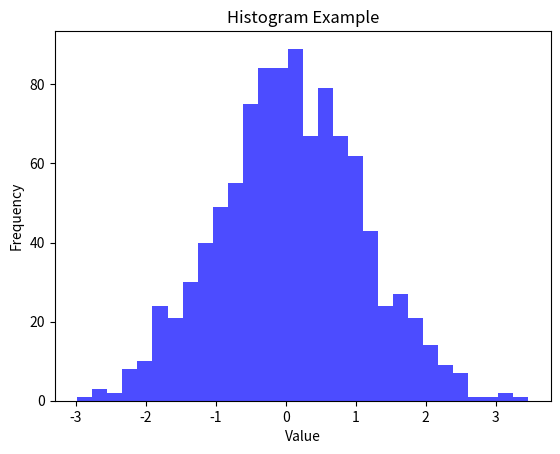

Write the Python code that produced this figure.
# Histogram.py
import matplotlib.pyplot as plt
import numpy as np

data = np.random.randn(1000)

plt.hist(data, bins=30, color='blue', alpha=0.7)
plt.title('Histogram Example')
plt.xlabel('Value')
plt.ylabel('Frequency')
plt.show()